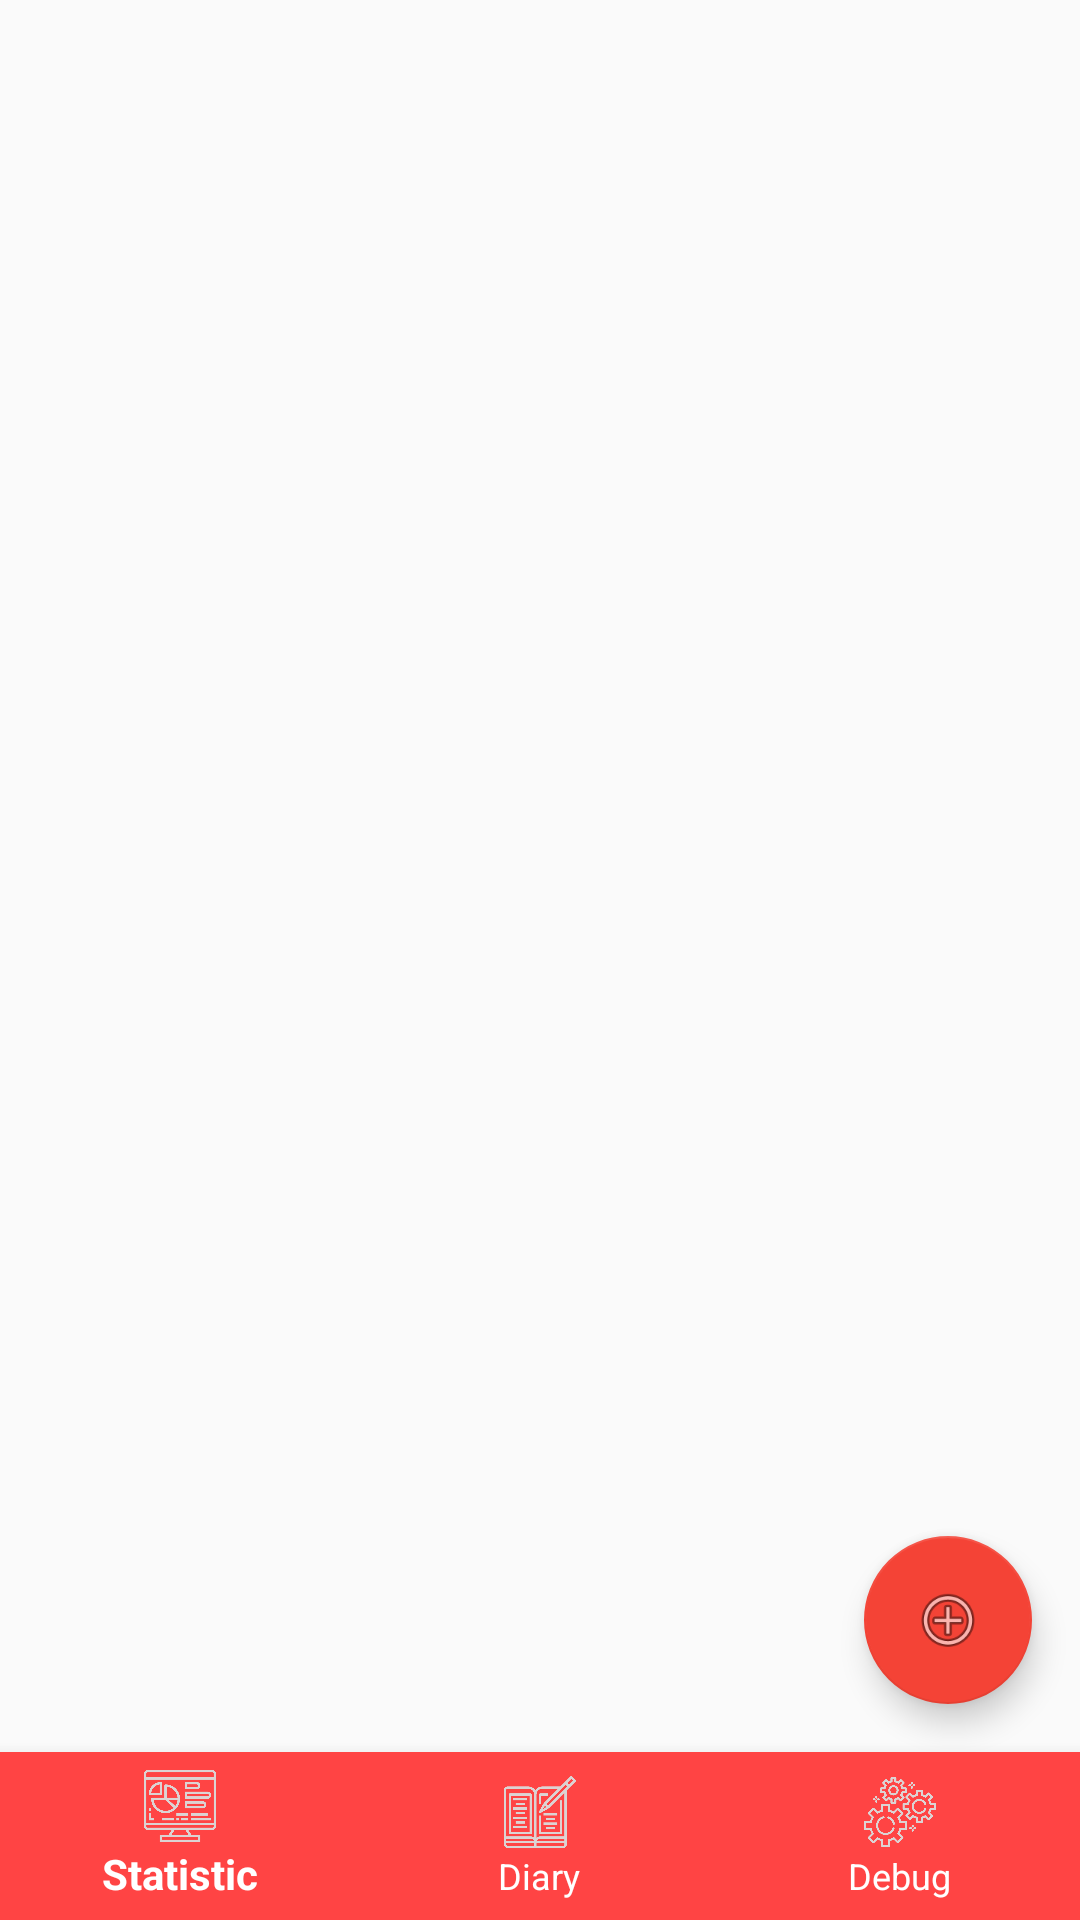

Write the Android layout XML for this screen, with the resource values it uses.
<!-- AndroidManifest.xml: application theme AppTheme -->
<!-- res/layout/activity_main.xml -->
<?xml version="1.0" encoding="utf-8"?>
<layout xmlns:android="http://schemas.android.com/apk/res/android"
    xmlns:app="http://schemas.android.com/apk/res-auto"
    xmlns:tools="http://schemas.android.com/tools"
    android:id="@+id/layout">

    <data>

        <import type="java.util.List" />

        <import type="com.example.dreamsdiary.entities.Notes" />

        <variable
            name="notes"
            type="Notes" />

        <variable
            name="count"
            type="int" />

    </data>

    <android.support.constraint.ConstraintLayout
        android:layout_width="match_parent"
        android:layout_height="match_parent"
        android:scrollbars="vertical"
        tools:context=".MainActivity">

        <android.support.v7.widget.RecyclerView
            android:id="@+id/recyclerView"
            android:layout_width="0dp"
            android:layout_height="0dp"
            android:background="#FAFAFA"
            android:orientation="vertical"
            android:scrollbars="vertical"
            app:layout_constraintBottom_toTopOf="@+id/navigation"
            app:layout_constraintEnd_toEndOf="parent"
            app:layout_constraintHorizontal_bias="0.0"
            app:layout_constraintStart_toStartOf="parent"
            app:layout_constraintTop_toTopOf="parent" />

        <android.support.design.widget.BottomNavigationView
            android:id="@+id/navigation"
            android:layout_width="0dp"
            android:layout_height="wrap_content"
            android:background="?android:attr/windowBackground"
            app:itemBackground="@android:color/holo_red_light"
            app:itemIconTint="#DCD3D3"
            app:itemTextColor="@android:color/background_light"
            app:layout_constraintBottom_toBottomOf="parent"
            app:layout_constraintLeft_toLeftOf="parent"
            app:layout_constraintRight_toRightOf="parent"
            app:menu="@menu/navigation" />

        <android.support.design.widget.FloatingActionButton
            android:id="@+id/floatingActionButton"
            android:layout_width="wrap_content"
            android:layout_height="wrap_content"
            android:layout_marginEnd="16dp"
            android:layout_marginBottom="16dp"
            android:clickable="true"
            android:focusable="auto"
            android:onClick="addNoteOnClick"
            app:backgroundTint="#F44336"
            app:layout_constraintBottom_toTopOf="@+id/navigation"
            app:layout_constraintEnd_toEndOf="parent"
            app:srcCompat="@android:drawable/ic_menu_add" />

        <TextView
            android:id="@+id/message"
            android:layout_width="wrap_content"
            android:layout_height="wrap_content"
            android:layout_marginStart="8dp"
            android:layout_marginEnd="8dp"
            android:layout_marginBottom="8dp"
            android:text="@string/title_diary"
            android:visibility="invisible"
            app:layout_constraintBottom_toTopOf="@+id/navigation"
            app:layout_constraintEnd_toEndOf="parent"
            app:layout_constraintStart_toStartOf="parent" />


    </android.support.constraint.ConstraintLayout>
</layout>
<!-- resources referenced by this layout -->
<resources>
  <string name="title_diary">Diary</string>
  <style name="AppTheme" parent="Theme.AppCompat.NoActionBar">
          
          <item name="colorPrimary">@color/colorPrimary</item>
          <item name="colorPrimaryDark">@color/colorAccent</item>
          <item name="colorAccent">@color/colorAccent</item>
          <item name="android:colorBackground">@color/colorBackground</item>
          
          
          <item name="tabTextColor">@color/colorText</item>
  
      </style>
  <color name="colorPrimary">#F75B50</color>
  <color name="colorAccent">#F44336</color>
  <color name="colorBackground">#FFFFFF</color>
  <color name="colorText">#474747</color>
</resources>
